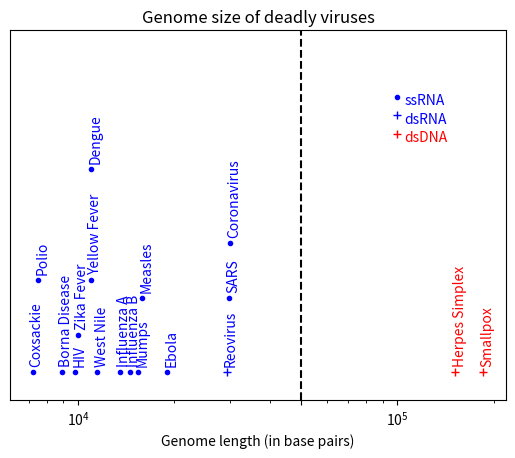

Write the Python code that produced this figure. (Note: this script raises an exception after producing the figure.)
import matplotlib as mpl
mpl.use('agg')
import matplotlib.pyplot as plt

def add_datapoint(ax, data):
    name = data[0]
    size = data[1]
    na = data[2]
    strands = data[3]
    height = data[4]
    ax.text(size*0.98, height, name, {'color': "red" if na == "DNA" else "blue"}, rotation=90)
    ax.plot(size, height-0.25, color="red" if na == "DNA" else "blue", marker="+" if strands=="ds" else ".")

virus_genomes = [
    ["Coxsackie", 7200, "RNA", "ss", 1],
    ["Polio", 7500, "RNA", "ss", 3.5],
    ["Borna Disease", 8900, "RNA", "ss", 1],
    ["HIV", 9800, "RNA", "ss", 1],
    ["Zika Fever", 10000, "RNA", "ss", 2],
    ["Yellow Fever", 11000, "RNA", "ss", 3.5],
    ["Dengue", 11000, "RNA", "ss", 6.5],
    ["West Nile", 11500, "RNA", "ss", 1],
    ["Influenza A", 13500, "RNA", "ss", 1],
    ["Influenza B", 14500, "RNA", "ss", 1],
    ["Mumps", 15400, "RNA", "ss", 1],
    ["Measles", 15900, "RNA", "ss", 3],
    ["Ebola", 19000, "RNA", "ss", 1],
    ["Reovirus", 29200, "RNA", "ds", 1],
    ["SARS", 29700, "RNA", "ss", 3],
    ["Coronavirus", 29900, "RNA", "ss", 4.5],
    ["Herpes Simplex", 152000, "DNA", "ds", 1],
    ["Smallpox", 186000, "DNA", "ds", 1],
]

fig, ax = plt.subplots()
ax.set_ylim(0, 10)
ax.set_yticks([])
for v in virus_genomes:
    add_datapoint(ax, v)
plt.axvline(x=50000, color='black', linestyle="--")
ax.set_xscale('log')
# ax.set_xlim(0, 250000)
ax.set_xticks([10000, 50000, 100000])
ax.set_xlabel("Genome length (in base pairs)")
ax.set_title('Genome size of deadly viruses')

ax.plot(100000, 8.2, color="blue", marker=".")
ax.text(105000, 8, "ssRNA", color="blue")
ax.plot(100000, 7.7, color="blue", marker="+")
ax.text(105000, 7.5, "dsRNA", color="blue")
ax.plot(100000, 7.2, color="red", marker="+")
ax.text(105000, 7, "dsDNA", color="red")

plt.savefig('../img/genome_sizes.png')
